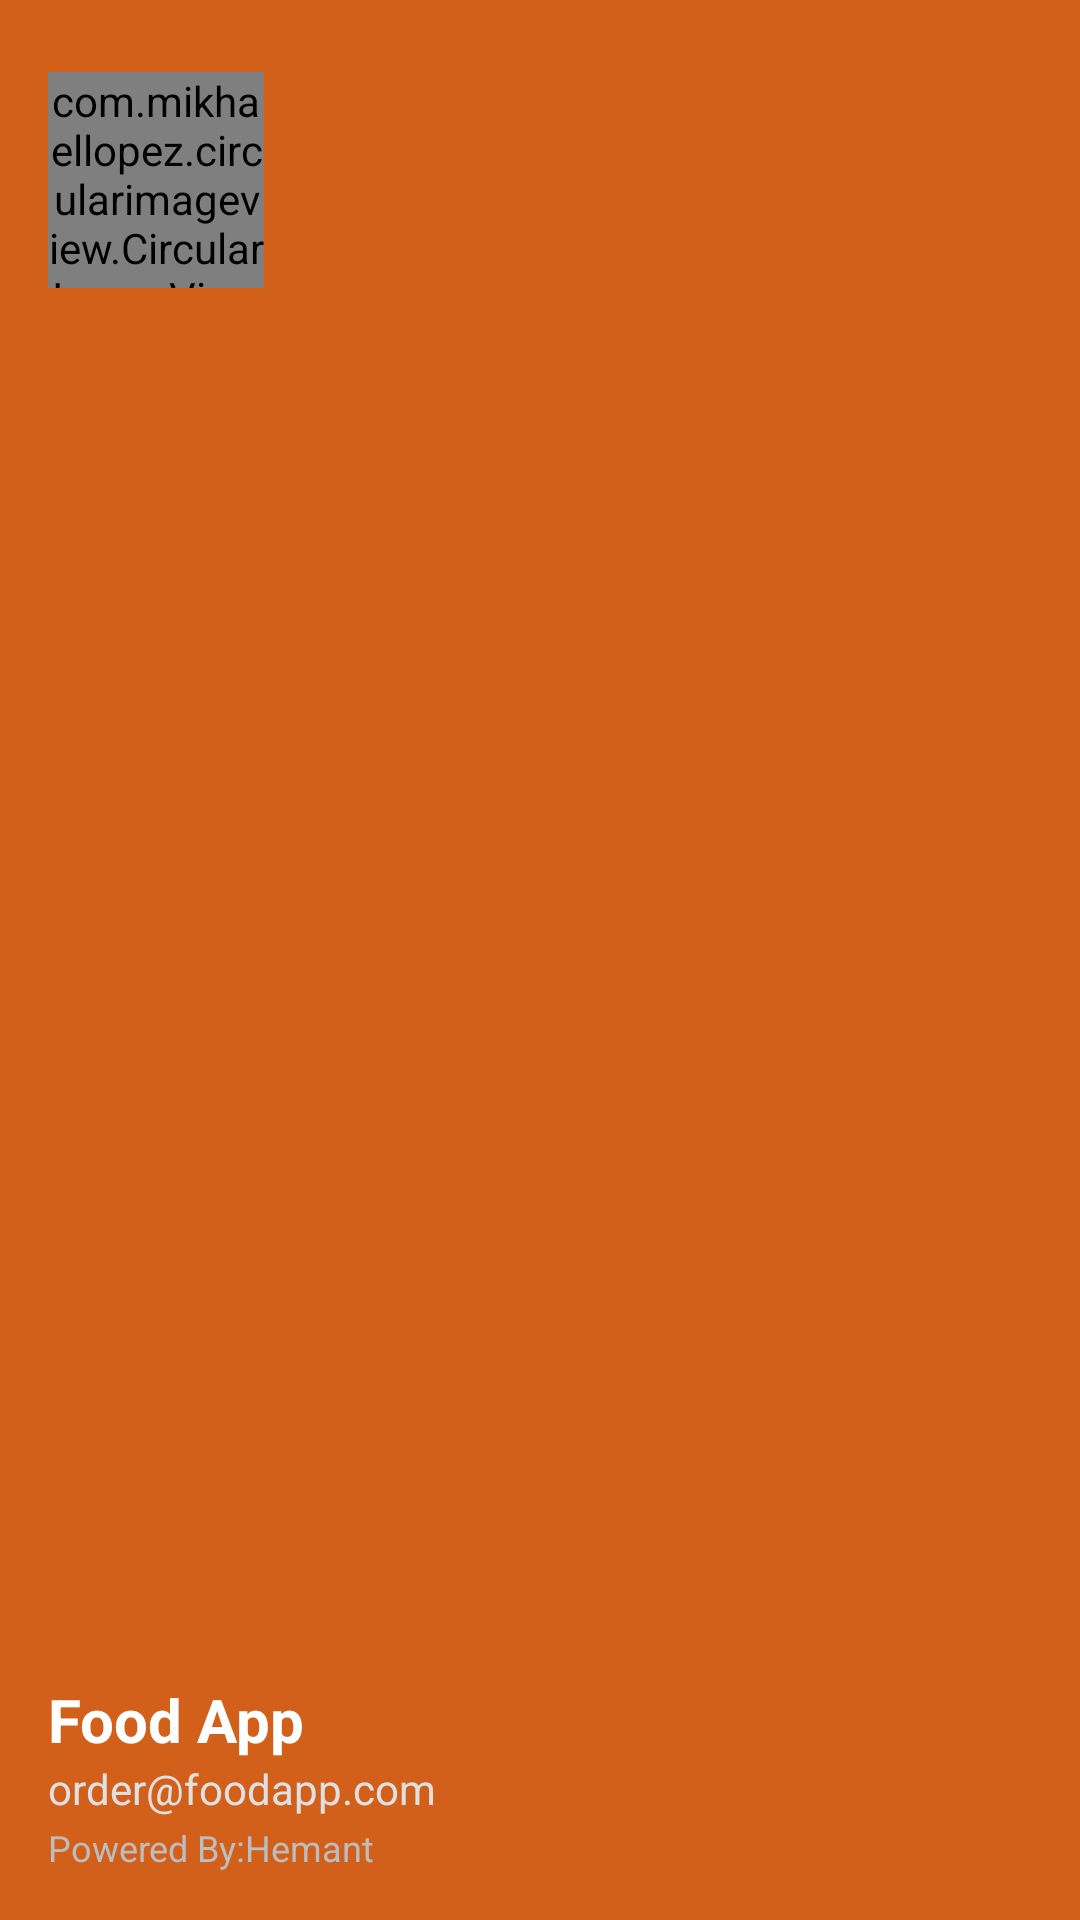

Produce the Android XML layout that renders to this screen, including the resource entries it uses.
<!-- AndroidManifest.xml: application theme Theme.FoodApp -->
<!-- res/layout/nav_header.xml -->
<?xml version="1.0" encoding="utf-8"?>
<RelativeLayout xmlns:android="http://schemas.android.com/apk/res/android"
    xmlns:app="http://schemas.android.com/apk/res-auto"
    android:layout_width="match_parent"
    android:layout_height="176dp"
    android:background="@color/accent1"
    android:padding="16dp">

    <com.mikhaellopez.circularimageview.CircularImageView
        android:id="@+id/ima1"
        android:layout_width="72dp"
        android:layout_height="72dp"
        android:layout_alignParentTop="true"
        android:layout_marginTop="8dp"
        android:src="@drawable/imgf"
        app:civ_border_color="@color/white"
        app:civ_border_width="2dp" />

    <LinearLayout
        android:layout_width="wrap_content"
        android:layout_height="wrap_content"
        android:layout_alignParentBottom="true"
        android:orientation="vertical">

        <TextView
            android:id="@+id/tv_header_title"
            android:layout_width="wrap_content"
            android:layout_height="wrap_content"
            android:text="@string/app_name"
            android:textColor="@color/white"
            android:textSize="20sp"
            android:textStyle="bold" />

        <TextView
            android:id="@+id/tv_header_subtitle"
            android:layout_width="wrap_content"
            android:layout_height="wrap_content"
            android:text="order@foodapp.com"
            android:textColor="#E0E0E0"
            android:textSize="14sp" />

        <TextView
            android:id="@+id/tv_header_footer"
            android:layout_width="wrap_content"
            android:layout_height="wrap_content"
            android:layout_marginTop="2dp"
            android:text="@string/powered_by_hemant"
            android:textColor="#BDBDBD"
            android:textSize="12sp" />
    </LinearLayout>

</RelativeLayout>
<!-- resources referenced by this layout -->
<resources>
  <color name="accent1">#D2601A</color>
  <color name="white">#FFFFFFFF</color>
  <!-- drawable imgf: jpeg bitmap (drawable, 222184 bytes) -->
  <string name="app_name">Food App</string>
  <string name="powered_by_hemant">Powered By:Hemant</string>
  <style name="Theme.FoodApp" parent="Base.Theme.FoodApp" />
  <style name="Base.Theme.FoodApp" parent="Theme.Material3.DayNight.NoActionBar">
          
          <item name="colorPrimary">@color/purple_500</item>
          <item name="colorPrimaryVariant">@color/purple_700</item>
          <item name="colorOnPrimary">@color/black</item>
          
          <item name="colorSecondary">@color/teal_200</item>
          <item name="colorSecondaryVariant">@color/teal_700</item>
          <item name="colorOnSecondary">@color/black</item>
          
          <item name="android:statusBarColor">?attr/colorPrimaryVariant</item>
          
  
      </style>
  <color name="purple_500">#D2601A</color>
  <color name="purple_700">#FF3700B3</color>
  <color name="black">#FF000000</color>
  <color name="teal_200">#FF03DAC5</color>
  <color name="teal_700">#FF018786</color>
</resources>
